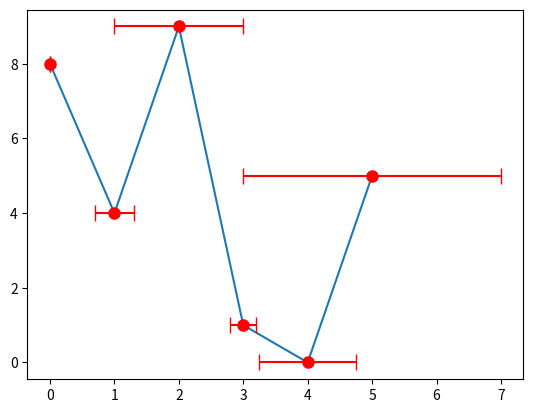

Generate this figure with matplotlib:
import matplotlib.pyplot as plt

x_values = [0, 1, 2, 3, 4, 5]
y_values = [8, 4, 9, 1, 0, 5]

plt.plot(x_values, y_values)
x_error = [0, 0.3, 1, 0.2, 0.75, 2]

plt.errorbar(x_values, y_values, xerr=x_error,
			fmt='o', markersize=8, capsize=6, color="r")

plt.show()
